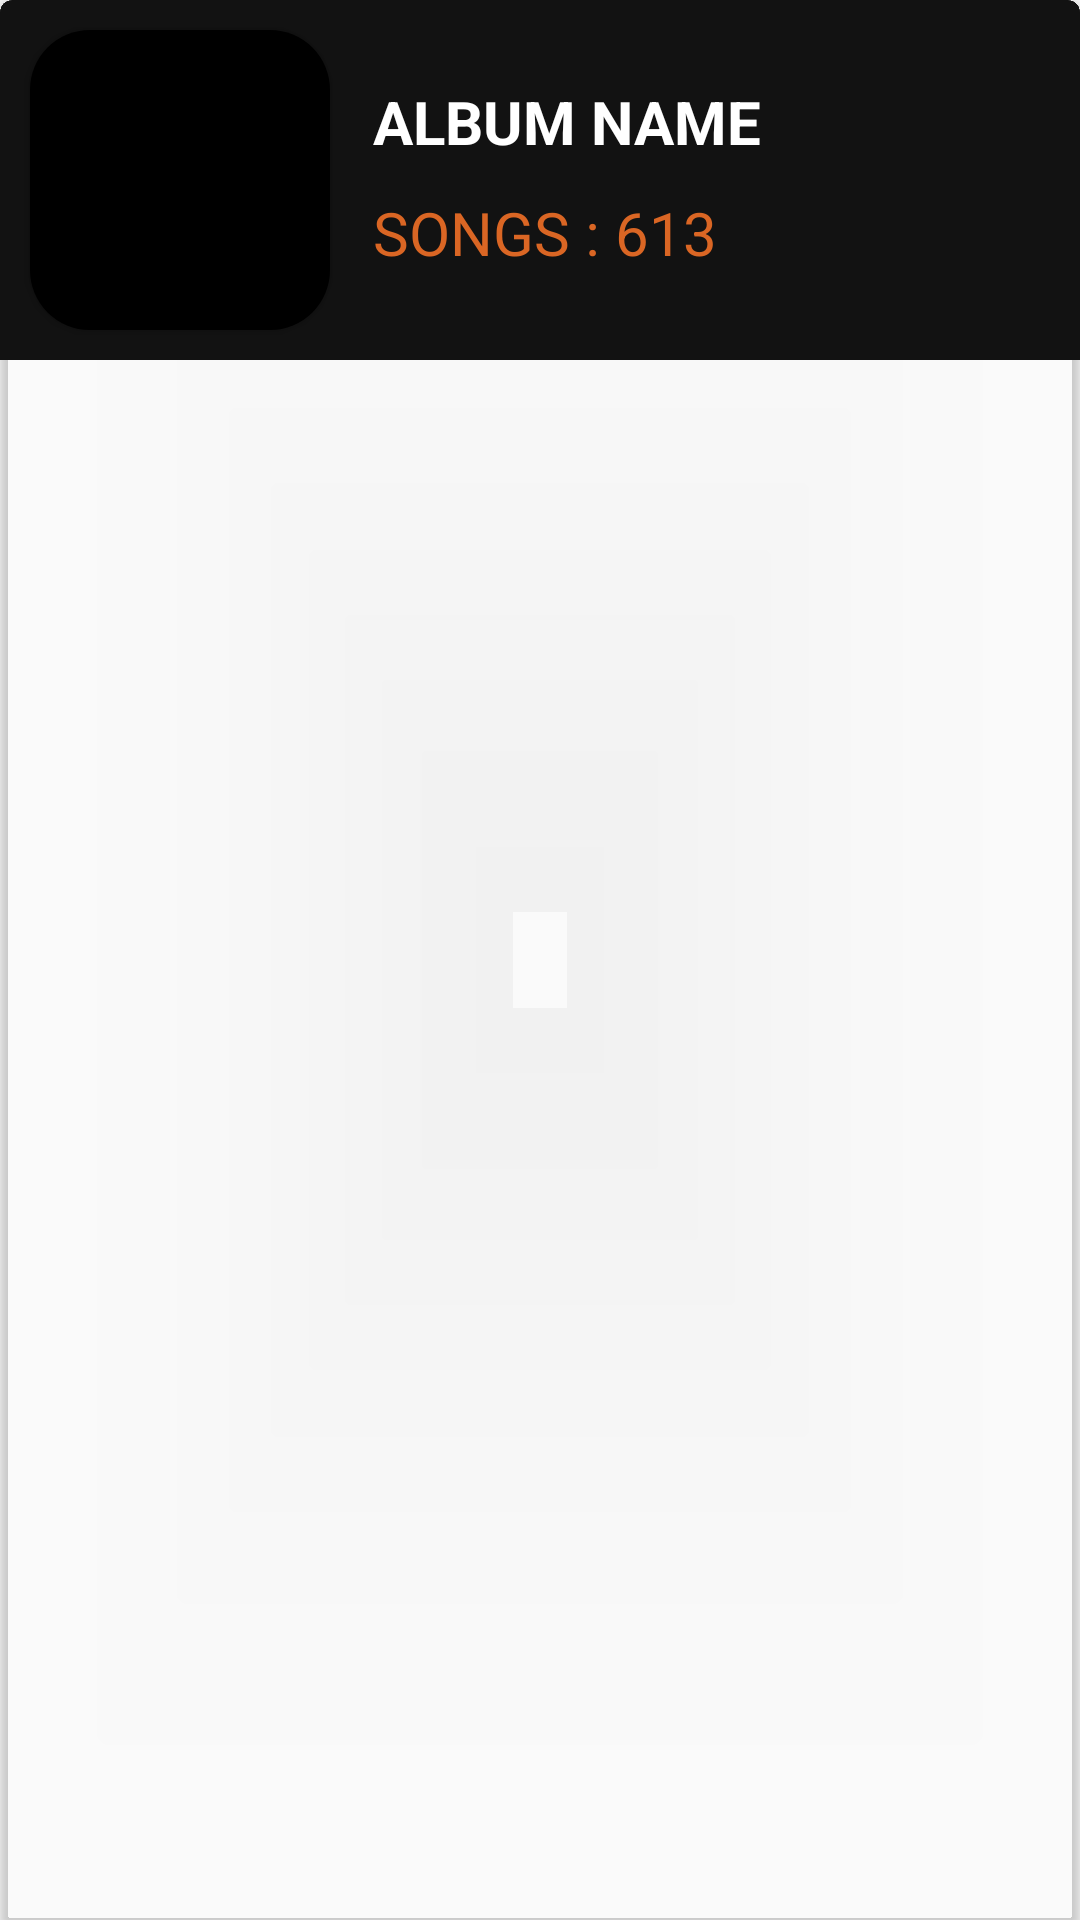

This screen was rendered from an Android layout file. Write that file and the resources it references.
<!-- AndroidManifest.xml: application theme AppTheme -->
<!-- res/layout/all_album_interface_recyclerview_layout.xml -->
<?xml version="1.0" encoding="utf-8"?>
<androidx.cardview.widget.CardView xmlns:android="http://schemas.android.com/apk/res/android"
    xmlns:app="http://schemas.android.com/apk/res-auto"
    android:layout_width="match_parent"
    android:layout_height="wrap_content"
    android:background="@color/black"
    android:layout_marginHorizontal="2dp"

    app:cardCornerRadius="4dp"
    app:cardBackgroundColor="#00000000"
    app:contentPadding="0dp"
    android:layout_marginVertical="2dp">
    <androidx.constraintlayout.widget.ConstraintLayout
        android:layout_width="match_parent"
        android:background="@drawable/ripple_effect"
        android:layout_height="wrap_content">

        <androidx.cardview.widget.CardView
            android:id="@+id/cardView6"
            android:background="@color/black"
            android:layout_width="wrap_content"
            android:layout_height="wrap_content"
            android:layout_marginHorizontal="10dp"
            app:cardBackgroundColor="#00000000"
            android:layout_marginVertical="10dp"
            app:cardCornerRadius="20dp"
            app:layout_constraintBottom_toBottomOf="parent"
            app:layout_constraintEnd_toEndOf="parent"
            app:layout_constraintHorizontal_bias="0.0"
            app:layout_constraintStart_toStartOf="parent"
            app:layout_constraintTop_toTopOf="parent"
            app:layout_constraintVertical_bias="0.0">

            <ImageView
                android:id="@+id/album_art_imageview_all_album_interface"
                android:background="@color/black"
                android:layout_width="100dp"
                android:layout_height="100dp" />

        </androidx.cardview.widget.CardView>

        <TextView
            android:id="@+id/album_name_text_view_all_album_interface"
            android:layout_width="0dp"
            android:layout_height="wrap_content"
            android:gravity="left"
            android:paddingLeft="10dp"
            android:text="ALBUM NAME"
            android:textStyle="bold"
            android:textColor="@color/white"
            android:textSize="20dp"
            app:layout_constraintBottom_toBottomOf="parent"
            app:layout_constraintEnd_toEndOf="parent"
            app:layout_constraintHorizontal_bias="0.264"
            app:layout_constraintStart_toEndOf="@+id/cardView6"
            app:layout_constraintTop_toTopOf="parent"
            app:layout_constraintVertical_bias="0.29"
            app:layout_constraintWidth_percent="0.65" />

        <TextView
            android:id="@+id/total_songs_text_view_all_album_interface"
            android:layout_width="0dp"
            android:layout_height="wrap_content"
            android:gravity="left"
            android:paddingLeft="10dp"
            android:text="SONGS : 613"
            android:textColor="@color/orange"
            android:textSize="20dp"
            app:layout_constraintBottom_toBottomOf="parent"
            app:layout_constraintEnd_toEndOf="parent"
            app:layout_constraintHorizontal_bias="0.272"
            app:layout_constraintStart_toEndOf="@+id/cardView6"
            app:layout_constraintTop_toBottomOf="@+id/album_name_text_view_all_album_interface"
            app:layout_constraintVertical_bias="0.256"
            app:layout_constraintWidth_percent="0.65" />

    </androidx.constraintlayout.widget.ConstraintLayout>


</androidx.cardview.widget.CardView>
<!-- resources referenced by this layout -->
<resources>
  <color name="black">#FF000000</color>
  <color name="orange">#DA6624</color>
  <color name="white">#FFFFFFFF</color>
  <!-- drawable ripple_effect (drawable) -->
  <?xml version="1.0" encoding="utf-8"?>
  <layer-list xmlns:android="http://schemas.android.com/apk/res/android">
      <item>
          <shape android:shape="rectangle"
              >
              <solid android:color="@color/black2"
                  />
          </shape>
      </item>
      <item>
          <ripple android:color="@color/gray2"
              />
      </item>
  </layer-list>
  <style name="AppTheme" parent="Theme.AppCompat.Light.NoActionBar">
          
          <item name="android:navigationBarColor">@color/black</item>
  
          
          <item name="android:windowFullscreen">true</item>
      </style>
  <color name="black2">#121212</color>
  <color name="gray2">#a0a0a0</color>
</resources>
